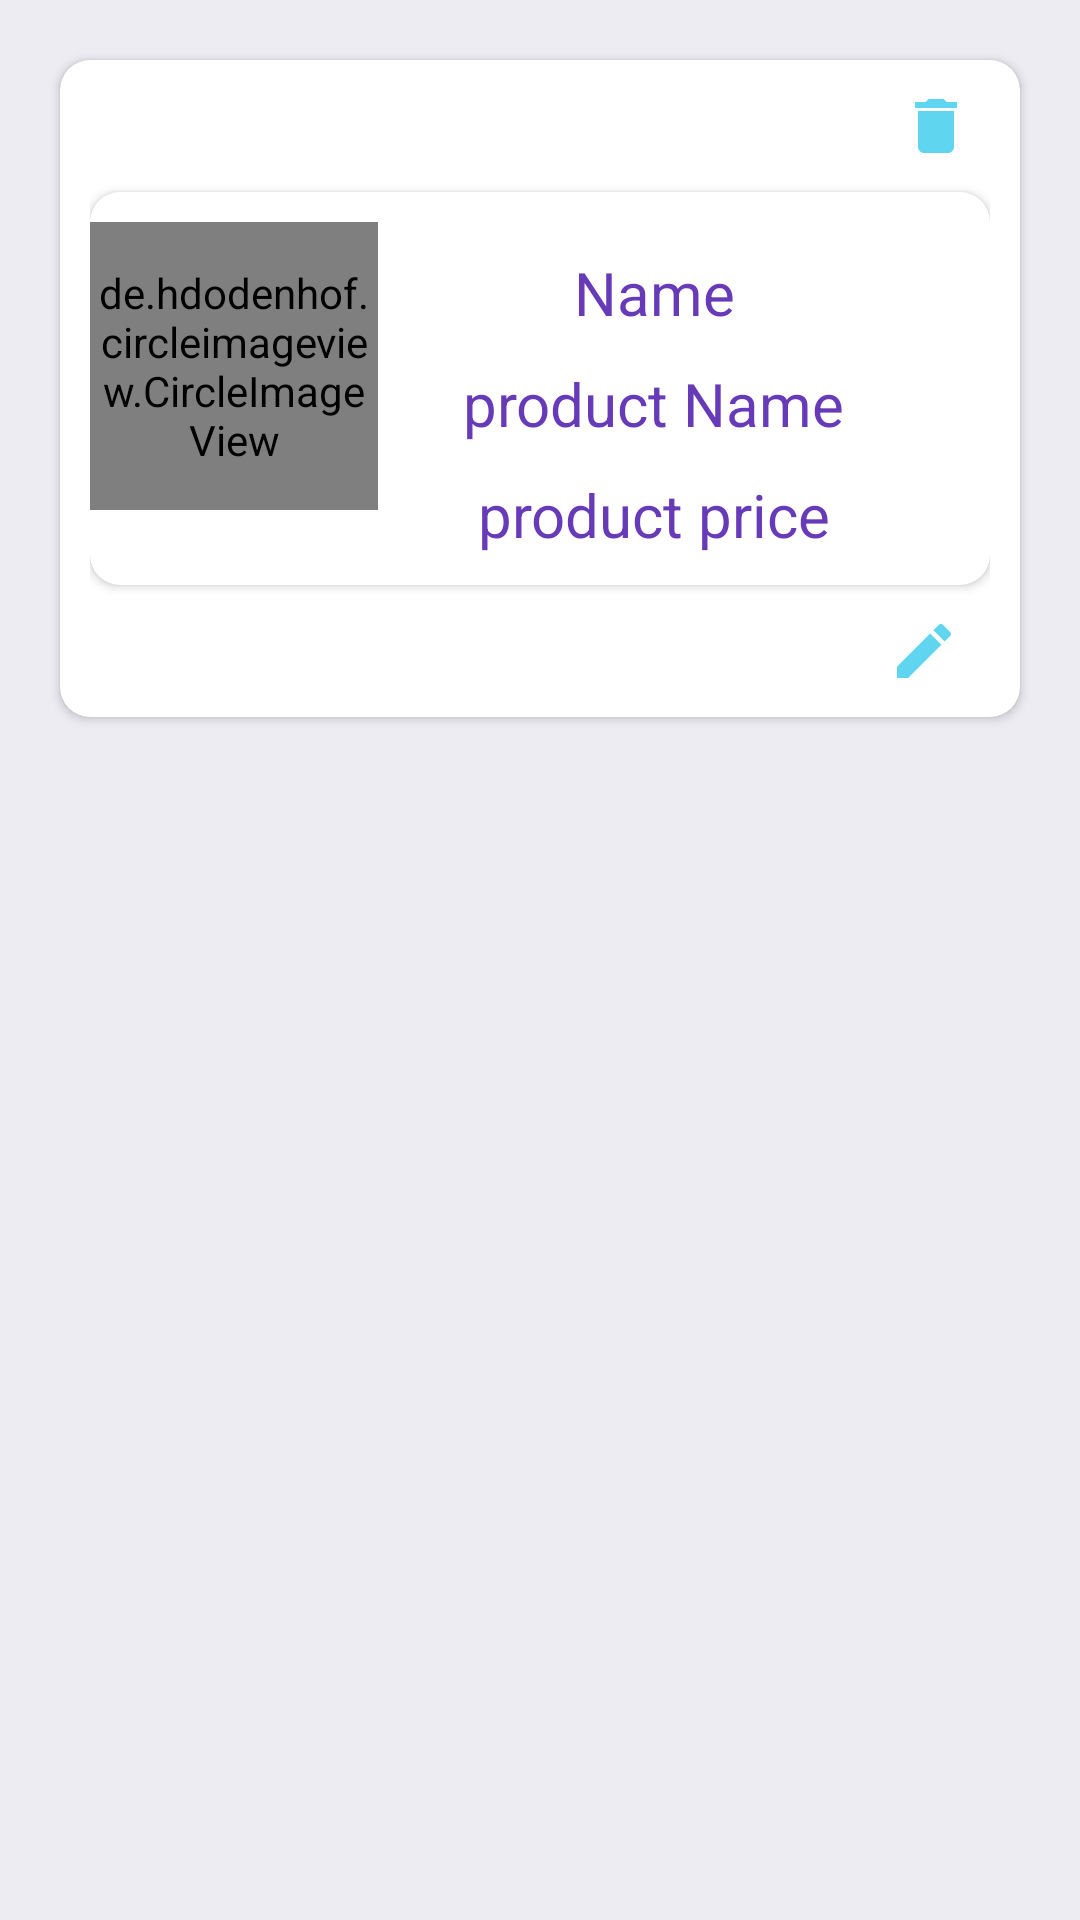

The Android layout XML behind this screen, and the referenced resources:
<!-- AndroidManifest.xml: application theme Theme.Pocket_Money -->
<!-- res/layout/item.xml -->
<?xml version="1.0" encoding="utf-8"?>
<androidx.constraintlayout.widget.ConstraintLayout xmlns:android="http://schemas.android.com/apk/res/android"
    android:layout_width="match_parent"
    android:layout_height="wrap_content"
    xmlns:app="http://schemas.android.com/apk/res-auto"
    android:background="#EEECF3">

    <androidx.cardview.widget.CardView
        android:layout_width="match_parent"
        android:layout_height="wrap_content"
        app:cardCornerRadius="10dp"
        android:elevation="10dp"
        android:padding="10dp"
        android:layout_margin="20dp"
        app:layout_constraintTop_toTopOf="parent"
        app:layout_constraintLeft_toLeftOf="parent"
        app:layout_constraintRight_toRightOf="parent"

        >
        <androidx.constraintlayout.widget.ConstraintLayout
            android:layout_width="match_parent"
            android:layout_height="match_parent"
            android:layout_margin="10dp"
            >

            <TextView
                android:id="@+id/delete"
                android:layout_width="wrap_content"
                android:layout_marginRight="6dp"
                android:layout_height="wrap_content"
                android:drawableEnd="@drawable/ic_baseline_delete_24"
                app:layout_constraintEnd_toEndOf="parent"
                app:layout_constraintTop_toTopOf="parent" />

            <TextView
                android:id="@+id/edit"
                android:layout_width="wrap_content"
                android:layout_height="wrap_content"
                android:drawableEnd="@drawable/ic_baseline_edit_24"
                app:layout_constraintEnd_toEndOf="parent"
                android:layout_marginTop="10dp"
                android:layout_marginRight="10dp"
                app:layout_constraintTop_toBottomOf="@id/crd" />


            <androidx.cardview.widget.CardView
                android:id="@+id/crd"
                android:layout_width="match_parent"
                android:layout_height="wrap_content"
                app:cardCornerRadius="10dp"
                android:elevation="10dp"
                app:layout_constraintTop_toBottomOf="@id/delete"
                android:layout_marginTop="10dp"
                >
                <androidx.constraintlayout.widget.ConstraintLayout
                    android:layout_width="match_parent"
                    android:layout_height="match_parent"
                    >
                    <de.hdodenhof.circleimageview.CircleImageView
                        android:id="@+id/profileImage"
                        android:layout_width="96dp"
                        android:layout_height="96dp"
                        android:src="@drawable/profileimage"
                        app:layout_constraintTop_toTopOf="parent"
                        app:layout_constraintLeft_toLeftOf="parent"
                        app:civ_border_width="2dp"
                        android:layout_marginTop="10dp"
                        app:civ_border_color="#FF000000"/>

                    <TextView
                        android:id="@+id/name"
                        android:layout_width="wrap_content"
                        android:layout_height="wrap_content"
                        android:layout_marginTop="20dp"
                        android:layout_marginRight="20dp"
                        android:text="Name"
                        android:textColor="@color/mycll"
                        android:textSize="20dp"
                        app:layout_constraintEnd_toEndOf="parent"
                        app:layout_constraintStart_toEndOf="@+id/profileImage"
                        app:layout_constraintTop_toTopOf="parent" />

                    <TextView
                        android:id="@+id/productname"
                        android:layout_width="wrap_content"
                        android:layout_height="wrap_content"
                        android:layout_marginTop="10dp"
                        android:layout_marginRight="20dp"
                        android:text="product Name"
                        android:textColor="@color/mycll"
                        android:textSize="20dp"
                        app:layout_constraintEnd_toEndOf="parent"
                        app:layout_constraintStart_toEndOf="@+id/profileImage"
                        app:layout_constraintTop_toBottomOf="@id/name" />

                    <TextView
                        android:id="@+id/productprice"
                        android:layout_width="wrap_content"
                        android:layout_height="wrap_content"
                        android:layout_marginTop="10dp"
                        android:textColor="@color/mycll"
                        android:paddingBottom="10dp"

                        android:layout_marginRight="20dp"
                        android:text="product price"
                        android:textSize="20dp"
                        app:layout_constraintEnd_toEndOf="parent"
                        app:layout_constraintStart_toEndOf="@+id/profileImage"
                        app:layout_constraintTop_toBottomOf="@id/productname" />
                </androidx.constraintlayout.widget.ConstraintLayout>
            </androidx.cardview.widget.CardView>



        </androidx.constraintlayout.widget.ConstraintLayout>

    </androidx.cardview.widget.CardView>

</androidx.constraintlayout.widget.ConstraintLayout>
<!-- resources referenced by this layout -->
<resources>
  <color name="mycll">#673AB7</color>
  <!-- drawable ic_baseline_delete_24 (drawable) -->
  <vector android:height="24dp" android:tint="#60D5EF"
      android:viewportHeight="24" android:viewportWidth="24"
      android:width="24dp" xmlns:android="http://schemas.android.com/apk/res/android">
      <path android:fillColor="@android:color/white" android:pathData="M6,19c0,1.1 0.9,2 2,2h8c1.1,0 2,-0.9 2,-2V7H6v12zM19,4h-3.5l-1,-1h-5l-1,1H5v2h14V4z"/>
  </vector>
  <!-- drawable ic_baseline_edit_24 (drawable) -->
  <vector android:height="24dp" android:tint="#60D5EF"
      android:viewportHeight="24" android:viewportWidth="24"
      android:width="24dp" xmlns:android="http://schemas.android.com/apk/res/android">
      <path android:fillColor="@android:color/white" android:pathData="M3,17.25V21h3.75L17.81,9.94l-3.75,-3.75L3,17.25zM20.71,7.04c0.39,-0.39 0.39,-1.02 0,-1.41l-2.34,-2.34c-0.39,-0.39 -1.02,-0.39 -1.41,0l-1.83,1.83 3.75,3.75 1.83,-1.83z"/>
  </vector>
  <style name="Theme.Pocket_Money" parent="Theme.AppCompat.DayNight.NoActionBar">
          
          <item name="colorPrimary">#5CAEE6</item>
          <item name="colorPrimaryVariant">#5CAEE6</item>
          <item name="colorOnPrimary">@color/white</item>
          
          <item name="colorSecondary">@color/teal_200</item>
          <item name="colorSecondaryVariant">@color/teal_700</item>
          <item name="colorOnSecondary">@color/black</item>
          
          <item name="android:statusBarColor">#5CAEE6</item>
          
      </style>
  <color name="white">#FFFFFFFF</color>
  <color name="teal_200">#FF03DAC5</color>
  <color name="teal_700">#FF018786</color>
  <color name="black">#FF000000</color>
</resources>
